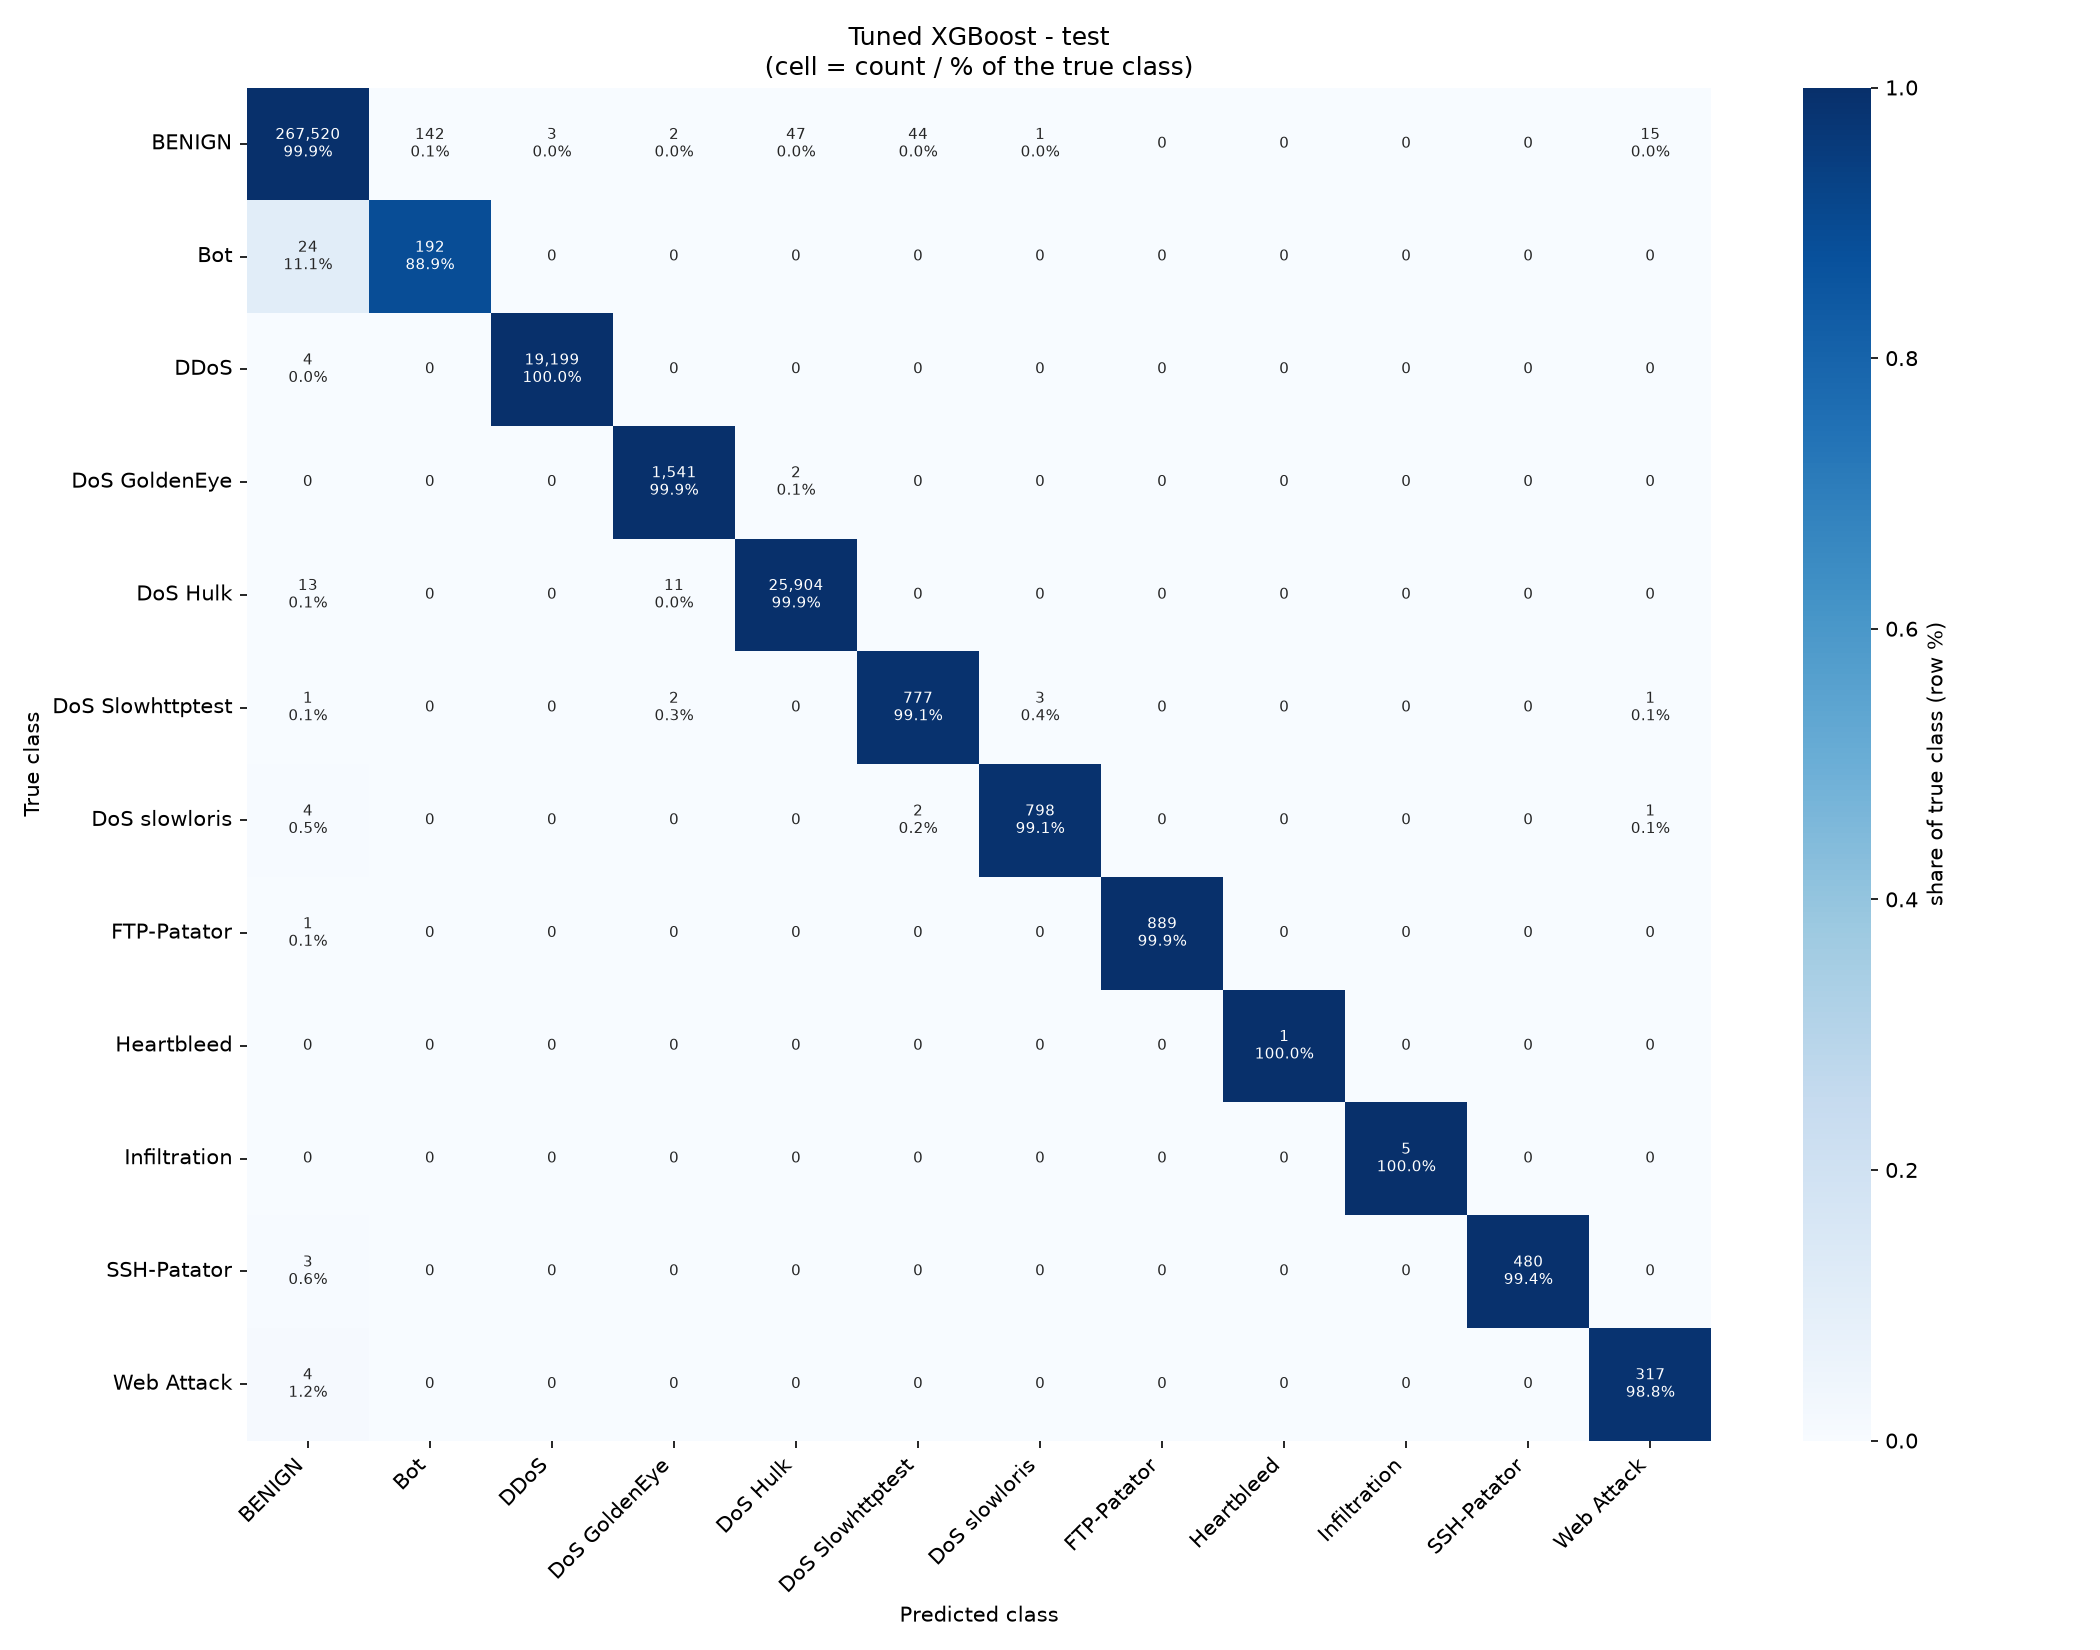

The file beside this chart, header and first rows:
, BENIGN, Bot, DDoS, DoS GoldenEye, DoS Hulk, DoS Slowhttptest, DoS slowloris, FTP-Patator, Heartbleed, Infiltration, SSH-Patator, Web Attack
BENIGN, 267520, 142, 3, 2, 47, 44, 1, 0, 0, 0, 0, 15
Bot, 24, 192, 0, 0, 0, 0, 0, 0, 0, 0, 0, 0
DDoS, 4, 0, 19199, 0, 0, 0, 0, 0, 0, 0, 0, 0
DoS GoldenEye, 0, 0, 0, 1541, 2, 0, 0, 0, 0, 0, 0, 0
DoS Hulk, 13, 0, 0, 11, 25904, 0, 0, 0, 0, 0, 0, 0
DoS Slowhttptest, 1, 0, 0, 2, 0, 777, 3, 0, 0, 0, 0, 1
DoS slowloris, 4, 0, 0, 0, 0, 2, 798, 0, 0, 0, 0, 1
FTP-Patator, 1, 0, 0, 0, 0, 0, 0, 889, 0, 0, 0, 0
Heartbleed, 0, 0, 0, 0, 0, 0, 0, 0, 1, 0, 0, 0
Infiltration, 0, 0, 0, 0, 0, 0, 0, 0, 0, 5, 0, 0
SSH-Patator, 3, 0, 0, 0, 0, 0, 0, 0, 0, 0, 480, 0
Web Attack, 4, 0, 0, 0, 0, 0, 0, 0, 0, 0, 0, 317
